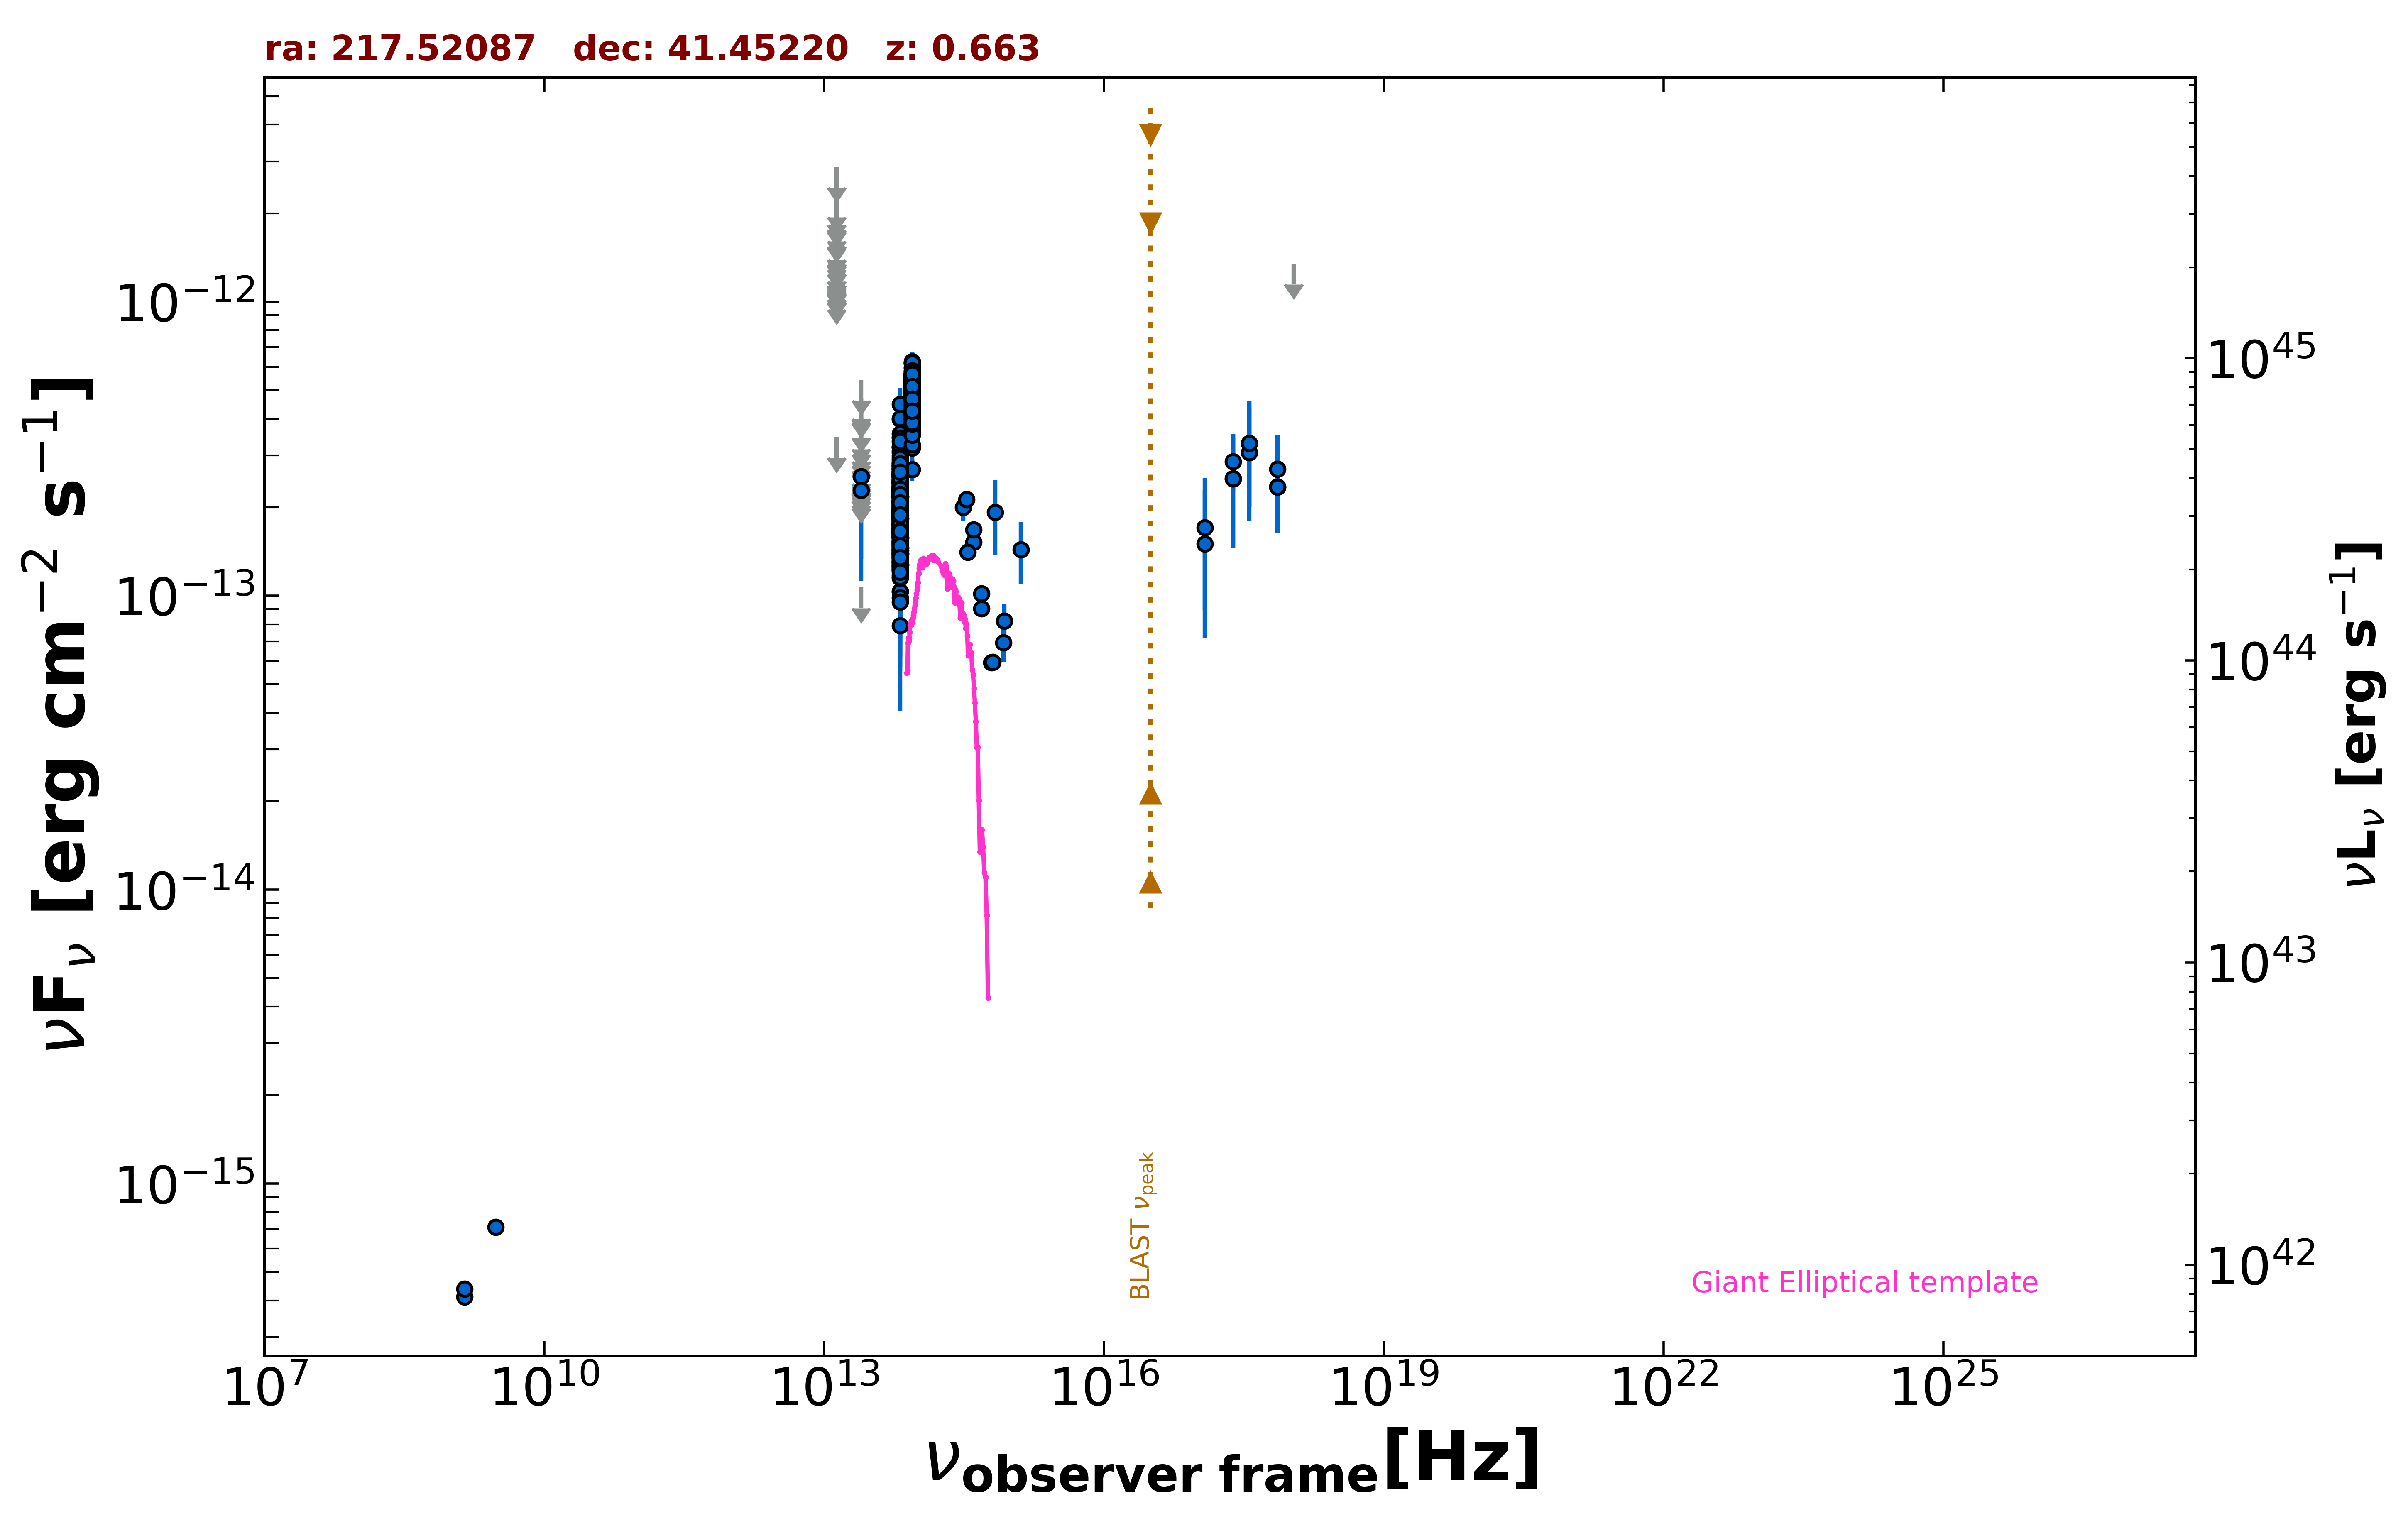

The data file committed next to this chart (first rows):
freq., flux, err_flux, MJD_start, MJD_end, flag, catalog, reference
1.400e+09, 4.117e-16, 2.350e-18, 55000, 55000, , FIRST, White et al. 1997  ApJ  475 479
1.400e+09, 4.382e-16, 1.400e-17, 55000, 55000, , NVSS, Condon et al. 1998  AJ  115  1693
3.000e+09, 7.117e-16, 6.350e-18, 55000, 55000, , VLASSQL, Gordon et al. 2021  ApJS  255  30
2.418e+17, 2.858e-13, 5.805e-14, 55000, 55000, , RASS, Boller et al. 2016  A&A  103  1
2.418e+17, 2.499e-13, 1.049e-13, 55341, 55341, , 1OUSX, Giommi et al. in preparation
1.209e+17, 1.702e-13, 8.078e-14, 55341, 55341, , 1OUSX, Giommi et al. in preparation
3.627e+17, 3.296e-13, 1.290e-13, 55341, 55341, , 1OUSX, Giommi et al. in preparation
7.253e+17, 2.347e-13, 7.100e-14, 55341, 55341, , 1OUSX, Giommi et al. in preparation
1.088e+18, 1.347e-12, 0.000e+00, 55341, 55341, UL, 1OUSX, Giommi et al. in preparation
7.253e+17, 2.695e-13, 8.365e-14, 55000, 55000, , 2SXPS, Evans et al. 2020  ApJS  247  54
1.209e+17, 1.500e-13, 7.808e-14, 55000, 55000, , 2SXPS, Evans et al. 2020  ApJS  247  54
3.627e+17, 3.071e-13, 1.282e-13, 55000, 55000, , 2SXPS, Evans et al. 2020  ApJS  247  54
8.817e+13, 3.660e-13, 2.500e-15, 55000, 55000, , UNWISE, Schlafly et al. 2019  ApJS  240  30
6.517e+13, 1.690e-13, 2.950e-15, 55000, 55000, , UNWISE, Schlafly et al. 2019  ApJS  240  30
8.817e+13, 4.082e-13, 1.580e-14, 55000, 55000, , WISE, Wright et al. 2010  AJ  140  1868
6.517e+13, 1.611e-13, 8.300e-15, 55000, 55000, , WISE, Wright et al. 2010  AJ  140  1868
2.498e+13, 1.068e-13, 0.000e+00, 55000, 55000, UL, WISE, Wright et al. 2010  AJ  140  1868
1.363e+13, 3.467e-13, 0.000e+00, 55000, 55000, UL, WISE, Wright et al. 2010  AJ  140  1868
8.817e+13, 5.234e-13, 3.180e-14, 56840, 56840, , NEOWISE, Mainzer et al. 2014  ApJ  792  30
6.517e+13, 1.618e-13, 3.895e-14, 56840, 56840, , NEOWISE, Mainzer et al. 2014  ApJ  792  30
8.817e+13, 5.527e-13, 2.955e-14, 56840, 56840, , NEOWISE, Mainzer et al. 2014  ApJ  792  30
6.517e+13, 1.799e-13, 4.060e-14, 56840, 56840, , NEOWISE, Mainzer et al. 2014  ApJ  792  30
8.817e+13, 4.669e-13, 3.095e-14, 56841, 56841, , NEOWISE, Mainzer et al. 2014  ApJ  792  30
6.517e+13, 2.203e-13, 3.360e-14, 56841, 56841, , NEOWISE, Mainzer et al. 2014  ApJ  792  30
8.817e+13, 4.192e-13, 2.705e-14, 56841, 56841, , NEOWISE, Mainzer et al. 2014  ApJ  792  30
6.517e+13, 1.358e-13, 3.810e-14, 56841, 56841, , NEOWISE, Mainzer et al. 2014  ApJ  792  30
8.817e+13, 4.827e-13, 3.025e-14, 56840, 56840, , NEOWISE, Mainzer et al. 2014  ApJ  792  30
6.517e+13, 1.774e-13, 4.680e-14, 56840, 56840, , NEOWISE, Mainzer et al. 2014  ApJ  792  30
8.817e+13, 5.734e-13, 3.010e-14, 56844, 56844, , NEOWISE, Mainzer et al. 2014  ApJ  792  30
6.517e+13, 1.404e-13, 3.450e-14, 56844, 56844, , NEOWISE, Mainzer et al. 2014  ApJ  792  30
8.817e+13, 4.418e-13, 3.460e-14, 56841, 56841, , NEOWISE, Mainzer et al. 2014  ApJ  792  30
6.517e+13, 1.638e-13, 3.880e-14, 56841, 56841, , NEOWISE, Mainzer et al. 2014  ApJ  792  30
8.817e+13, 5.205e-13, 3.170e-14, 56844, 56844, , NEOWISE, Mainzer et al. 2014  ApJ  792  30
6.517e+13, 1.980e-13, 3.850e-14, 56844, 56844, , NEOWISE, Mainzer et al. 2014  ApJ  792  30
8.817e+13, 5.244e-13, 3.140e-14, 56841, 56841, , NEOWISE, Mainzer et al. 2014  ApJ  792  30
6.517e+13, 2.706e-13, 5.545e-14, 56841, 56841, , NEOWISE, Mainzer et al. 2014  ApJ  792  30
8.817e+13, 6.150e-13, 4.025e-14, 56841, 56841, , NEOWISE, Mainzer et al. 2014  ApJ  792  30
6.517e+13, 2.112e-13, 3.340e-14, 56841, 56841, , NEOWISE, Mainzer et al. 2014  ApJ  792  30
8.817e+13, 4.326e-13, 2.870e-14, 56841, 56841, , NEOWISE, Mainzer et al. 2014  ApJ  792  30
6.517e+13, 1.910e-13, 3.645e-14, 56841, 56841, , NEOWISE, Mainzer et al. 2014  ApJ  792  30
8.817e+13, 5.129e-13, 2.980e-14, 56842, 56842, , NEOWISE, Mainzer et al. 2014  ApJ  792  30
6.517e+13, 2.205e-13, 4.230e-14, 56842, 56842, , NEOWISE, Mainzer et al. 2014  ApJ  792  30
8.817e+13, 5.655e-13, 2.865e-14, 56841, 56841, , NEOWISE, Mainzer et al. 2014  ApJ  792  30
6.517e+13, 2.420e-13, 3.740e-14, 56841, 56841, , NEOWISE, Mainzer et al. 2014  ApJ  792  30
8.817e+13, 5.583e-13, 2.985e-14, 56841, 56841, , NEOWISE, Mainzer et al. 2014  ApJ  792  30
6.517e+13, 2.030e-13, 4.795e-14, 56841, 56841, , NEOWISE, Mainzer et al. 2014  ApJ  792  30
8.817e+13, 4.774e-13, 2.860e-14, 56841, 56841, , NEOWISE, Mainzer et al. 2014  ApJ  792  30
6.517e+13, 2.376e-13, 3.030e-14, 56841, 56841, , NEOWISE, Mainzer et al. 2014  ApJ  792  30
8.817e+13, 5.681e-13, 2.775e-14, 57203, 57203, , NEOWISE, Mainzer et al. 2014  ApJ  792  30
6.517e+13, 2.612e-13, 4.010e-14, 57203, 57203, , NEOWISE, Mainzer et al. 2014  ApJ  792  30
8.817e+13, 4.999e-13, 2.670e-14, 57203, 57203, , NEOWISE, Mainzer et al. 2014  ApJ  792  30
6.517e+13, 2.139e-13, 4.300e-14, 57203, 57203, , NEOWISE, Mainzer et al. 2014  ApJ  792  30
8.817e+13, 5.008e-13, 3.510e-14, 57203, 57203, , NEOWISE, Mainzer et al. 2014  ApJ  792  30
6.517e+13, 2.242e-13, 3.465e-14, 57203, 57203, , NEOWISE, Mainzer et al. 2014  ApJ  792  30
8.817e+13, 5.471e-13, 3.275e-14, 57203, 57203, , NEOWISE, Mainzer et al. 2014  ApJ  792  30
6.517e+13, 2.240e-13, 4.695e-14, 57203, 57203, , NEOWISE, Mainzer et al. 2014  ApJ  792  30
8.817e+13, 6.178e-13, 4.670e-14, 57203, 57203, , NEOWISE, Mainzer et al. 2014  ApJ  792  30
6.517e+13, 3.976e-13, 4.370e-14, 57203, 57203, , NEOWISE, Mainzer et al. 2014  ApJ  792  30
8.817e+13, 4.525e-13, 2.630e-14, 57203, 57203, , NEOWISE, Mainzer et al. 2014  ApJ  792  30
6.517e+13, 2.280e-13, 4.265e-14, 57203, 57203, , NEOWISE, Mainzer et al. 2014  ApJ  792  30
... 787 more rows
